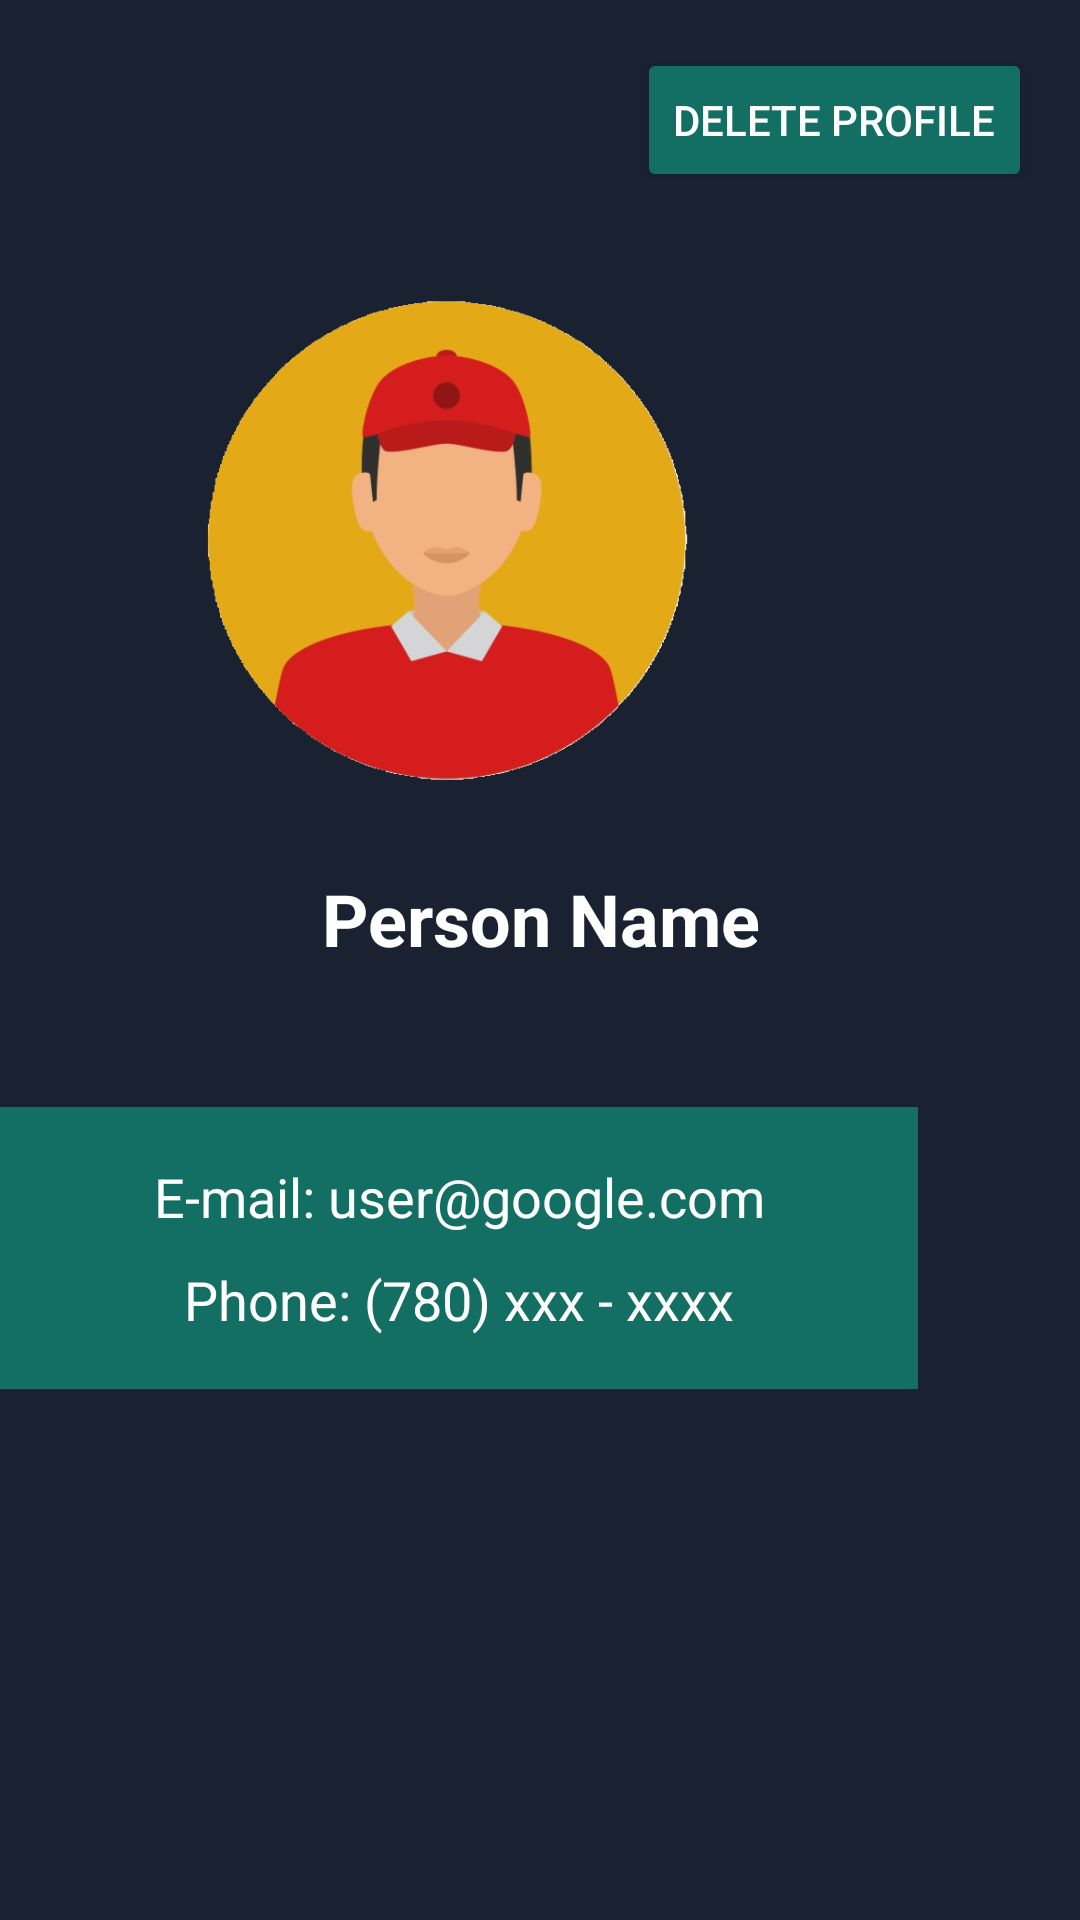

The Android layout XML behind this screen, and the referenced resources:
<!-- AndroidManifest.xml: application theme Theme.Hive -->
<!-- res/layout/activity_profile_admin.xml -->
<?xml version="1.0" encoding="utf-8"?>
<ScrollView xmlns:android="http://schemas.android.com/apk/res/android"
    xmlns:tools="http://schemas.android.com/tools"
    tools:context=".ProfileActivity"
    android:layout_width="match_parent"
    android:layout_height="match_parent">

    <RelativeLayout
        android:layout_width="match_parent"
        android:layout_height="match_parent"
        android:background="#1A2232"
        tools:ignore="ExtraText">


        <ImageButton
            android:id="@+id/backArrow"
            android:layout_width="48dp"
            android:layout_height="48dp"
            android:layout_gravity="start"
            android:background="?attr/selectableItemBackgroundBorderless"
            android:contentDescription="Go back to events list"
            android:paddingEnd="6dp"
            android:src="@drawable/arrow2" />


        <ImageView
            android:id="@+id/imageViewProfileImage"
            android:layout_width="176dp"
            android:layout_height="184dp"
            android:layout_below="@+id/deleteProfileButton"
            android:layout_alignParentEnd="true"
            android:layout_marginTop="24dp"
            android:layout_marginEnd="123dp"
            android:gravity="center"
            android:scaleType="centerCrop"
            android:src="@drawable/ic_profile" />

        <TextView
            android:id="@+id/personName"
            android:layout_width="match_parent"
            android:layout_height="wrap_content"
            android:layout_below="@+id/imageViewProfileImage"
            android:layout_marginTop="18dp"
            android:gravity="center"
            android:text="Person Name"
            android:textAlignment="center"
            android:textColor="#FFFFFF"
            android:textSize="24sp"
            android:textStyle="bold" />

        <LinearLayout
            android:id="@+id/linearLayout2"
            android:layout_width="306dp"
            android:layout_height="94dp"
            android:layout_alignTop="@+id/personName"
            android:layout_alignParentEnd="true"
            android:layout_marginTop="79dp"
            android:layout_marginEnd="54dp"
            android:background="#136F63"
            android:gravity="center"
            android:orientation="vertical"
            android:padding="8dp">

            <TextView
                android:id="@+id/emailLabel"
                android:layout_width="match_parent"
                android:layout_height="wrap_content"
                android:gravity="center"
                android:text="E-mail: user@google.com"
                android:textColor="#FFFFFF"
                android:textSize="18sp" />

            <TextView
                android:id="@+id/phoneLabel"
                android:layout_width="match_parent"
                android:layout_height="wrap_content"
                android:layout_marginTop="10dp"
                android:gravity="center"
                android:text="Phone: (780) xxx - xxxx"
                android:textColor="#FFFFFF"
                android:textSize="18sp" />
        </LinearLayout>

        <Button
            android:id="@+id/deleteProfileButton"
            android:layout_width="wrap_content"
            android:layout_height="wrap_content"
            android:layout_alignParentEnd="true"
            android:layout_marginTop="16dp"
            android:layout_marginEnd="16dp"
            android:backgroundTint="#136F63"
            android:text="Delete Profile"
            android:textColor="#FFFFFF" />

        <Button
            android:id="@+id/deleteFacilityButton"
            android:layout_width="wrap_content"
            android:layout_height="wrap_content"
            android:layout_below="@id/linearLayout2"
            android:layout_alignParentEnd="true"
            android:layout_marginTop="24dp"
            android:layout_marginEnd="16dp"
            android:backgroundTint="#136F63"
            android:text="Delete Facility"
            android:textColor="#FFFFFF"
            android:visibility="gone" />

        <ImageView
            android:id="@+id/imageViewFacilityImage"
            android:layout_width="176dp"
            android:layout_height="184dp"
            android:layout_below="@+id/deleteFacilityButton"
            android:layout_alignParentEnd="true"
            android:layout_marginTop="24dp"
            android:layout_marginEnd="119dp"
            android:gravity="center"
            android:scaleType="centerCrop"
            android:src="@drawable/ic_profile"
            android:visibility="gone" />

        <TextView
            android:id="@+id/facilityName"
            android:layout_width="match_parent"
            android:layout_height="wrap_content"
            android:layout_below="@id/imageViewFacilityImage"
            android:layout_marginTop="18dp"
            android:gravity="center"
            android:text="Facility Name"
            android:textAlignment="center"
            android:textColor="#FFFFFF"
            android:textSize="24sp"
            android:textStyle="bold"
            android:visibility="gone" />

        <LinearLayout
            android:id="@+id/facility_details_linear_layout"
            android:layout_width="306dp"
            android:layout_height="94dp"
            android:layout_alignTop="@id/facilityName"
            android:layout_alignParentEnd="true"
            android:layout_marginTop="79dp"
            android:layout_marginEnd="54dp"
            android:layout_marginBottom="54dp"
            android:background="#136F63"
            android:gravity="center"
            android:orientation="vertical"
            android:padding="8dp"
            android:visibility="gone">

            <TextView
                android:id="@+id/facilityEmailLabel"
                android:layout_width="match_parent"
                android:layout_height="wrap_content"
                android:gravity="center"
                android:text="E-mail: user@google.com"
                android:textColor="#FFFFFF"
                android:textSize="18sp" />

            <TextView
                android:id="@+id/facilityPhoneLabel"
                android:layout_width="match_parent"
                android:layout_height="wrap_content"
                android:layout_marginTop="10dp"
                android:gravity="center"
                android:text="Phone: (780) xxx - xxxx"
                android:textColor="#FFFFFF"
                android:textSize="18sp" />
        </LinearLayout>

    </RelativeLayout>

</ScrollView>
<!-- resources referenced by this layout -->
<resources>
  <!-- drawable ic_profile: png bitmap (drawable, 92001 bytes) -->
  <style name="Theme.Hive" parent="Base.Theme.Hive" />
  <style name="Base.Theme.Hive" parent="Theme.Material3.DayNight.NoActionBar">
          
          
          <item name="android:windowBackground">@color/mainDark</item>
          <item name="android:editTextColor">@android:color/white</item>
          <item name="android:textColorHint">#74ADADAD</item>
      </style>
  <color name="mainDark">#1A2232</color>
</resources>
